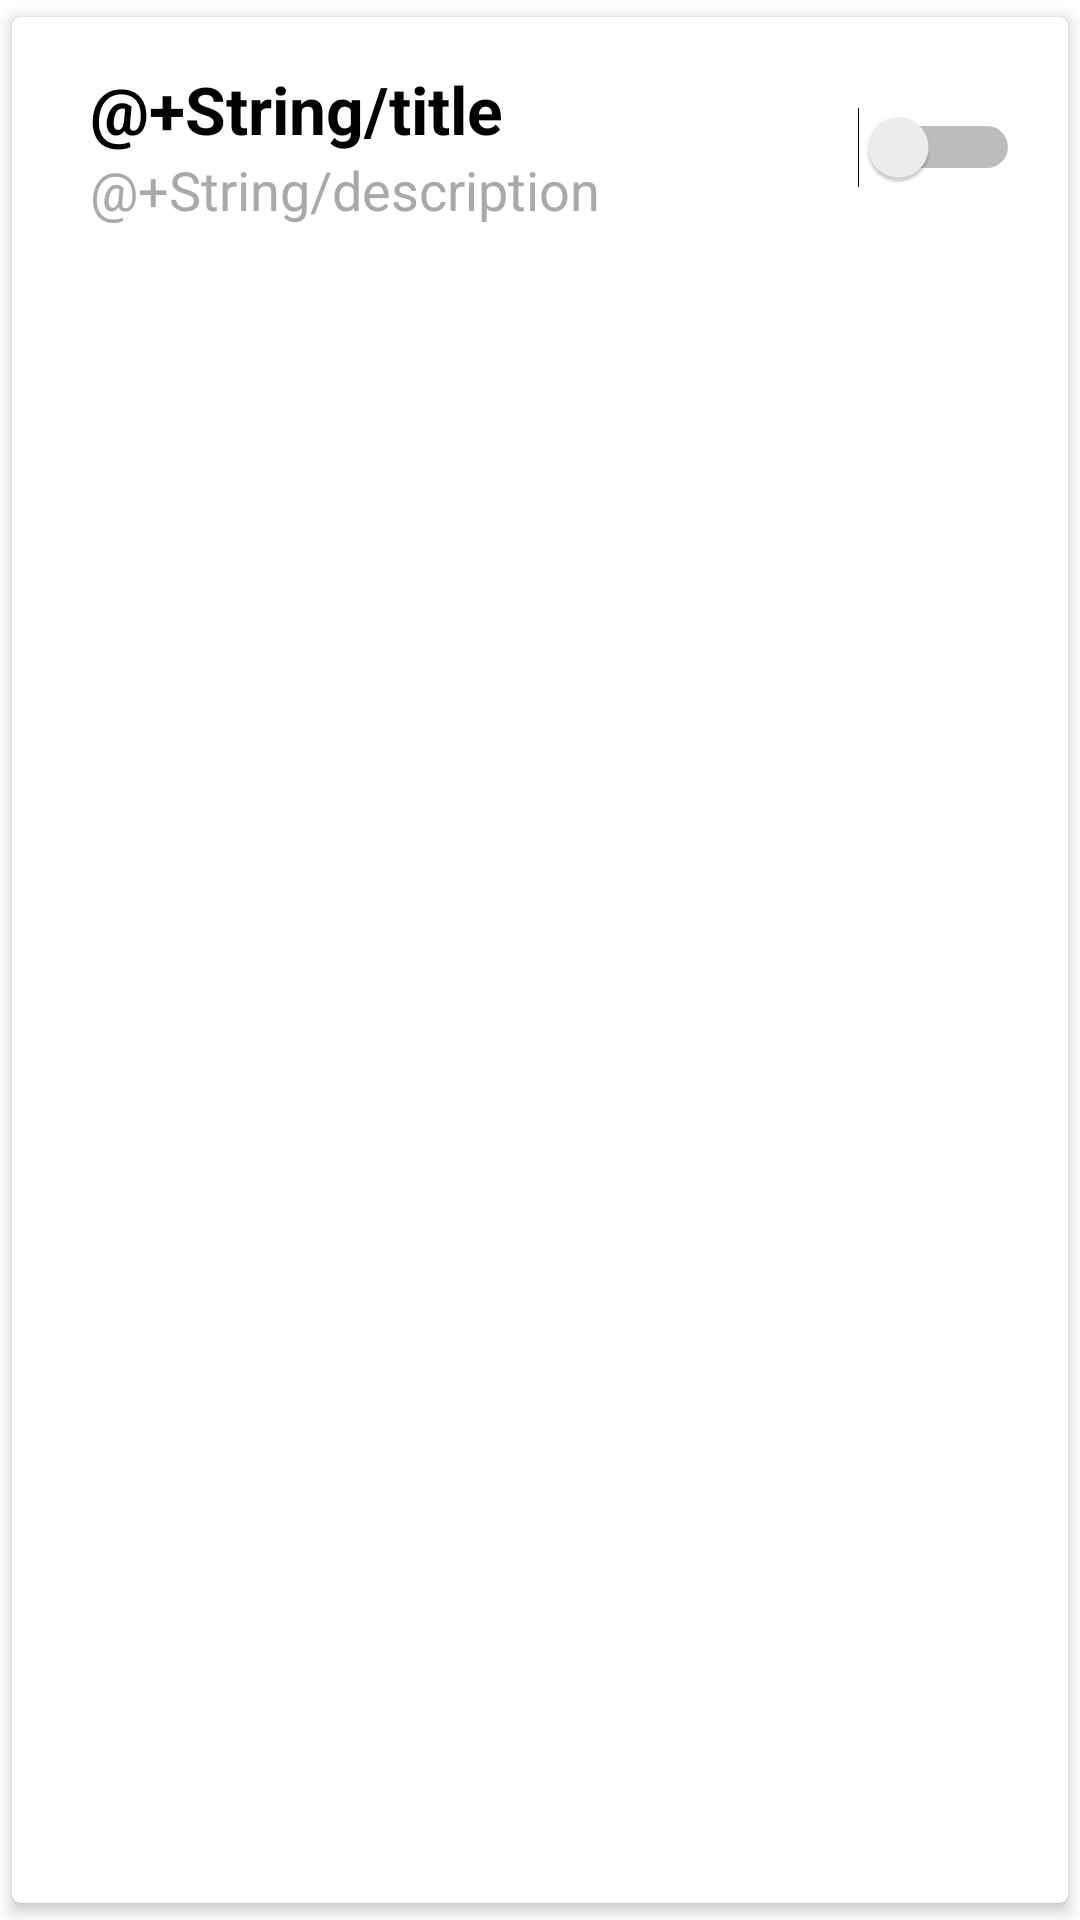

Produce the Android XML layout that renders to this screen, including the resource entries it uses.
<!-- AndroidManifest.xml: application theme Theme.VRE_App -->
<!-- res/layout/row.xml -->
<?xml version="1.0" encoding="utf-8"?>
<androidx.cardview.widget.CardView xmlns:android="http://schemas.android.com/apk/res/android"
    xmlns:tools="http://schemas.android.com/tools"
    android:layout_width="match_parent"
    android:layout_height="wrap_content"
    xmlns:app="http://schemas.android.com/apk/res-auto"
    app:cardCornerRadius="3dp"
    app:cardElevation="3dp"
    app:cardUseCompatPadding="true"
    >

    <RelativeLayout
        android:layout_width="match_parent"
        android:layout_height="wrap_content"
        android:padding="16dp">

        <TextView
            android:id="@+id/title"
            android:layout_width="wrap_content"
            android:layout_height="wrap_content"
            android:layout_marginLeft="10dp"
            android:layout_marginRight="10dp"
            android:text="@+String/title"
            android:textColor="@color/black"
            android:textSize="22sp"
            android:textStyle="bold" />

        <TextView
            android:id="@+id/description"
            android:layout_width="wrap_content"
            android:layout_height="wrap_content"
            android:layout_below="@id/title"
            android:layout_marginLeft="10dp"
            android:layout_marginRight="10dp"
            android:text="@+String/description"
            android:textColor="@color/lightGray"
            android:textSize="18sp" />

        <Switch
            android:id="@+id/switch2"
            android:layout_width="wrap_content"
            android:layout_height="55dp"
            android:layout_alignParentEnd="true"
            android:layout_marginEnd="0dp"
            tools:ignore="UseSwitchCompatOrMaterialXml" />

        <TextView
            android:id="@+id/activeSwitchTextView"
            android:layout_width="51dp"
            android:layout_height="wrap_content"
            android:layout_above="@+id/switch2"
            android:layout_alignParentEnd="true"
            android:layout_marginEnd="0dp"
            android:layout_marginBottom="-19dp"
            android:text="" />
    </RelativeLayout>

</androidx.cardview.widget.CardView>
<!-- resources referenced by this layout -->
<resources>
  <color name="black">#FF000000</color>
  <color name="lightGray">#a9a9a9</color>
  <style name="Theme.VRE_App" parent="Theme.MaterialComponents.DayNight.DarkActionBar">
          
          <item name="colorPrimary">@color/darkBlue</item>
          <item name="colorPrimaryVariant">@color/black</item>
          <item name="colorOnPrimary">@color/white</item>
          
          <item name="colorSecondary">@color/teal_200</item>
          <item name="colorSecondaryVariant">@color/teal_700</item>
          <item name="colorOnSecondary">@color/black</item>
          
          <item name="android:statusBarColor">?attr/colorPrimaryVariant</item>
          
      </style>
  <color name="white">#FFFFFFFF</color>
  <color name="teal_200">#FF03DAC5</color>
  <color name="teal_700">#FF018786</color>
</resources>
